Run: headless pygame with SDL's dummy video driver; simulated clock (each Clock.tick advances the game by its frame time, no real sleeping); random seed 0; keys injected as events and as key.get_pressed() state; no mouse input.
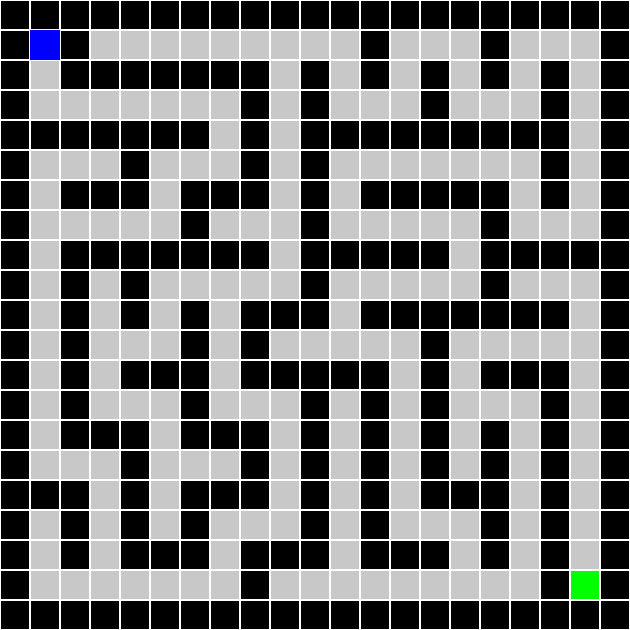
Frame 1 of 4 · flips 1–60 · no input
Frame 2 of 4 · flips 61–180 · tapped SPACE, RETURN · held RIGHT (→), D · screen unchanged from frame 1, image omitted
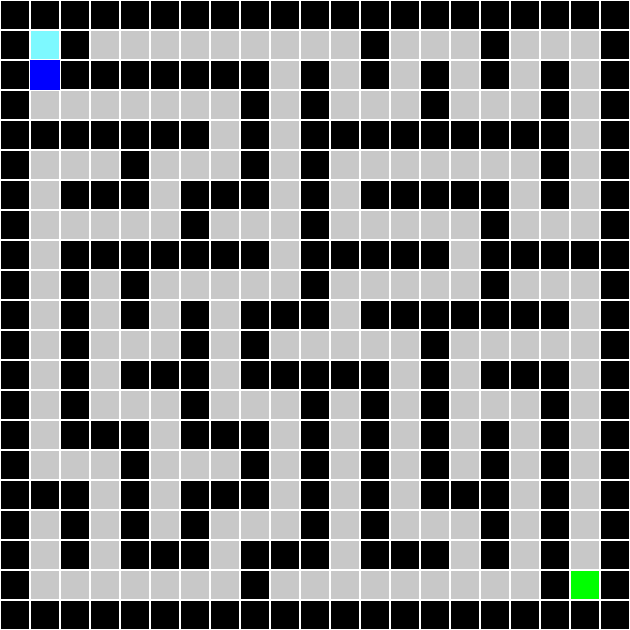
Frame 3 of 4 · flips 181–300 · held DOWN (↓), S
Frame 4 of 4 · flips 301–420 · held LEFT (←), A, UP (↑), W · screen same as frame 1, image omitted

The pygame program that drew these frames:

import pygame
import sys
import random

# Settings
sorok, oszlopok = 21, 21
#páratlannak kell lennie, hogy a grid széle maradjon fal, minden utat rendesen falak vegyenek körbe
cellaM = 30
szel, hossz = cellaM * sorok, cellaM * oszlopok

# színek
feher = (255, 255, 255)
fekete = (0, 0, 0)
kek = (0, 0, 255)
zold = (0, 255, 0)
szurke = (200, 200, 200)
vil_kek = (125, 249, 255)  # húzott csík

# labirintust generáló visszalépés algoritmus
def lab_gen (sorok, oszlopok):
    lab = [[1 for _ in range(oszlopok)] for _ in range(sorok)]

    def uttores(s, o):
        irany = [(0, 2), (0, -2), (2, 0), (-2, 0)]
        # jobbra, balra, le, fel (2 cellánként, hogy falak is maradjanak)
        random.shuffle(irany)
        # irányok megkeverése
        for ds, do in irany:
            uj_s, uj_o= s + ds, o + do
            # ds = delta s(or) (sorváltás), do = delta o(szlop) (oszlopváltás)
            if 1 <= uj_s < sorok - 1 and 1 <= uj_o < oszlopok - 1:
            # griden belül maradjunk és a széleket se szedjük ki
                if lab[uj_s][uj_o] == 1:
                # ha fal még
                    lab[uj_s][uj_o] = 0
                    # cella "kitörése" (falból út lesz)
                    lab[s + ds // 2][o + do // 2] = 0
                    # út törése mostani és következő cella közt
                    uttores(uj_s, uj_o)
                    # ismétlés az új helyről

    lab[1][1] = 0
    uttores(1, 1)

    # cél jobb alul legyen (fixálva)
    lab[sorok - 2][oszlopok - 2] = 2

    return lab

pygame.init()
kijelzo = pygame.display.set_mode((szel, hossz))
pygame.display.set_caption("Labirintus játék")
ora = pygame.time.Clock()

lab = lab_gen(sorok, oszlopok)
kezdoh = [1, 1]
jatekosh = list(kezdoh)
csik = []

# játékmenet
fut = True
while fut:
    kijelzo.fill(feher)
    # labirintus kirajzolása
    for sor in range(sorok):
        for oszl in range(oszlopok):
            x = oszl * cellaM
            y = sor * cellaM
            cella = lab[sor][oszl]
            if (sor, oszl) in csik:
                pygame.draw.rect(kijelzo, vil_kek, (x, y, cellaM, cellaM))
            elif cella == 1:
                pygame.draw.rect(kijelzo, fekete, (x, y, cellaM, cellaM))
            elif cella == 2:
                pygame.draw.rect(kijelzo, zold, (x, y, cellaM, cellaM))
            else:
                pygame.draw.rect(kijelzo, szurke, (x, y, cellaM, cellaM))
            pygame.draw.rect(kijelzo, feher, (x, y, cellaM, cellaM), 1)
    # játékos kirajzolása
    jx = jatekosh[1] * cellaM
    jy = jatekosh[0] * cellaM
    pygame.draw.rect(kijelzo, kek, (jx, jy, cellaM, cellaM))

    pygame.display.flip()
    ora.tick(60)

    # események
    for event in pygame.event.get():
        if event.type == pygame.QUIT:
            fut = False

        elif event.type == pygame.KEYDOWN:
            uj_sor, uj_oszl = jatekosh[0], jatekosh[1]

            if event.key == pygame.K_UP:
                uj_sor -= 1
            elif event.key == pygame.K_DOWN:
                uj_sor += 1
            elif event.key== pygame.K_LEFT:
                uj_oszl -= 1
            elif event.key == pygame.K_RIGHT:
                uj_oszl += 1

            if 0 <= uj_sor < sorok and 0 <= uj_oszl < oszlopok:
                if lab[uj_sor][uj_oszl] == 1:
                    jatekosh = list(kezdoh)
                    csik = []
                else:
                    jatekosh = [uj_sor, uj_oszl]
                    if (uj_sor, uj_oszl) not in csik:
                        csik.append((uj_sor, uj_oszl))

                if lab[uj_sor][uj_oszl] == 2:
                    print("Nyertél! 🎉")
                    fut = False

pygame.quit()
sys.exit()
